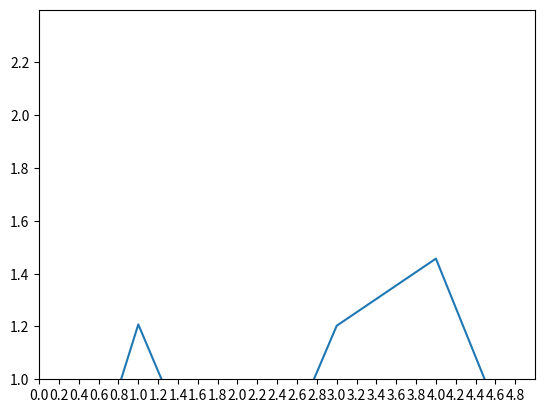

Reproduce this figure in Python.
# coding:utf-8

import numpy as np
from matplotlib import pyplot as plt
from scipy.fftpack import fft, ifft
import cmath

N = 300
fs = 300

t = np.linspace(0,1,N)
data1 = 1.2*np.cos(2*np.pi*t)
# data2 = 2.1*np.cos(20*np.pi*t)
data2 = 2.1*np.cos(7*np.pi*t)
# data3 = 2.1*np.cos(20*np.pi*t)
data = data1 + data2

sp = np.fft.fft(data)
sp = abs(sp)


A = 2*sp/N
F = np.arange(0,N)

# plt.subplot(411)
plt.plot(F,A)
#设置坐标轴刻度
my_x_ticks = np.arange(0, 5, 0.2)
my_y_ticks = np.arange(1.0, 2.4, 0.2)
plt.xticks(my_x_ticks)
plt.yticks(my_y_ticks)
plt.axis([0,5,1.0,2.4])
# plt.subplot(412)
# plt.plot(t,data1)
# plt.subplot(413)
# plt.plot(t,data2)
# plt.subplot(414)
# plt.plot(t,data3)
plt.show()